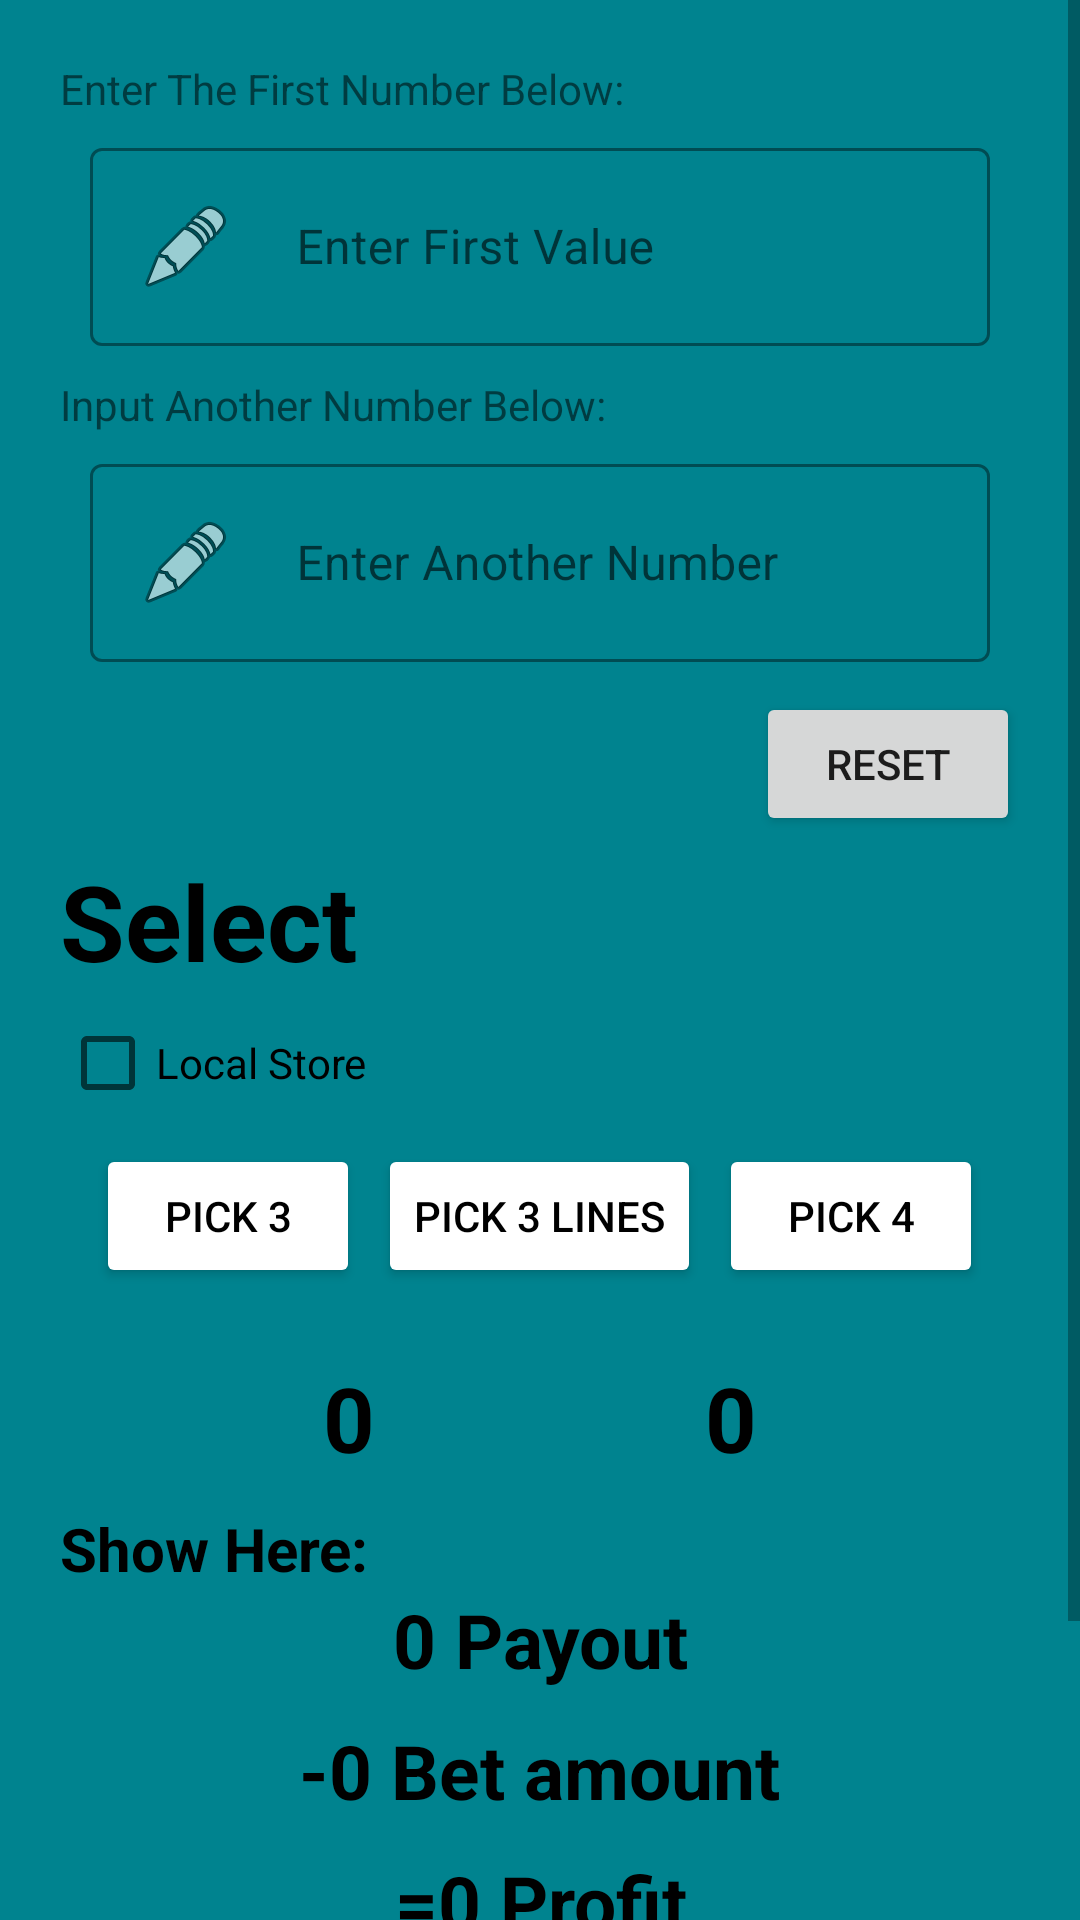

Produce the Android XML layout that renders to this screen, including the resource entries it uses.
<!-- AndroidManifest.xml: application theme Theme.Pick3Lines -->
<!-- res/layout/fragment_january.xml -->
<?xml version="1.0" encoding="utf-8"?>
<FrameLayout xmlns:android="http://schemas.android.com/apk/res/android"
    xmlns:app="http://schemas.android.com/apk/res-auto"
    xmlns:tools="http://schemas.android.com/tools"
    android:layout_width="match_parent"
    android:layout_height="match_parent"
    tools:context=".January"
    android:orientation="vertical"
    android:background="#00838F"
    android:visibility="visible"
    >
    <ScrollView
        android:layout_width="match_parent"
        android:layout_height="match_parent"

        >
        <LinearLayout
            android:layout_width="match_parent"
            android:layout_height="match_parent"
            android:orientation="vertical"
            android:padding="20dp"

            >


    <TextView
      android:layout_width="match_parent"
      android:layout_height="wrap_content"
      android:text="Enter The First Number Below:"
      android:paddingBottom="5dp"
    />



    <com.google.android.material.textfield.TextInputLayout
        android:layout_marginBottom="10dp"

        android:layout_width="match_parent"
        android:layout_height="wrap_content"
        app:boxStrokeColor="#4A000000"
        app:hintTextColor="@color/black"
        android:background="#00000000"
        style="@style/Widget.MaterialComponents.TextInputLayout.OutlinedBox"

        >
        <EditText
            android:id="@+id/first"

            android:layout_width="match_parent"
            android:layout_height="wrap_content"
            android:layout_marginStart="10dp"
            android:layout_marginTop="20dp"
            android:layout_marginEnd="10dp"
            android:hint="     Enter First Value"
            android:textColor="@color/white"
            android:textColorHint="@color/black"
            android:inputType="date"

            android:drawableLeft="@android:drawable/ic_menu_edit"/>

    </com.google.android.material.textfield.TextInputLayout>

    <TextView
      android:layout_width="match_parent"
      android:layout_height="wrap_content"
      android:text="Input Another Number Below:"
      android:paddingBottom="5dp"
    />



    <com.google.android.material.textfield.TextInputLayout
        android:layout_width="match_parent"
        android:layout_height="wrap_content"
        app:boxStrokeColor="#4A000000"
        app:hintTextColor="@color/black"
        android:background="#00000000"
        style="@style/Widget.MaterialComponents.TextInputLayout.OutlinedBox"

        >
        <EditText
            android:id="@+id/second"
            android:layout_width="match_parent"
            android:layout_height="wrap_content"
            android:layout_marginStart="10dp"
            android:layout_marginTop="20dp"
            android:layout_marginEnd="10dp"
            android:hint="     Enter Another Number"
            android:textColor="@color/white"
            android:textColorHint="@color/black"
            android:inputType="date"

            android:drawableLeft="@android:drawable/ic_menu_edit"/>

    </com.google.android.material.textfield.TextInputLayout>

            <RelativeLayout
                android:layout_marginTop="10dp"
                android:layout_width="wrap_content"
                android:layout_height="wrap_content"
                >
                <Button
                    android:id="@+id/resett"
                    android:layout_width="wrap_content"
                    android:layout_height="wrap_content"
                    android:text="REset"
                    android:layout_alignParentRight="true"
                    />
            </RelativeLayout>

            <TextView
                android:layout_marginTop="5dp"
                android:layout_width="wrap_content"
                android:layout_height="wrap_content"
                android:text="Select"
                android:textStyle="bold"
                android:textSize="35dp"
                android:textColor="@color/black"
                />

            <CheckBox
                android:id="@+id/box"
                android:layout_width="wrap_content"
                android:layout_height="wrap_content"
                android:text="Local Store"

                />
            <LinearLayout
                android:layout_width="match_parent"
                android:layout_height="wrap_content"
                android:gravity="center"
                android:orientation="horizontal"


                >

            <Button

                android:id="@+id/pick3"
                android:layout_width="wrap_content"
                android:layout_height="wrap_content"
                android:text="Pick 3"
                android:gravity="center"
                android:layout_margin="3dp"
                android:backgroundTint="@color/white"
                android:textColor="@color/black"
                />
            <Button

                android:id="@+id/pic3line"
                android:layout_width="wrap_content"
                android:layout_height="wrap_content"
                android:text="pick 3 Lines"
                android:backgroundTint="@color/white"
                android:gravity="center"
                android:layout_margin="3dp"
                android:textColor="@color/black"
                />
            <Button

                android:id="@+id/pick4"
                android:layout_width="wrap_content"
                android:layout_height="wrap_content"
                android:backgroundTint="@color/white"
                android:text="Pick 4"
                android:gravity="center"
                android:layout_margin="3dp"
                android:textColor="@color/black"
                />

            </LinearLayout>

            <LinearLayout
                android:layout_width="match_parent"
                android:layout_height="wrap_content"
                android:orientation="horizontal"
                android:layout_gravity="center"
                android:gravity="center"
                android:layout_marginTop="20dp"
                >
                <TextView
                    android:id="@+id/removedisplay"
                    android:layout_width="wrap_content"
                    android:layout_height="wrap_content"
                    android:text="0"
                    android:textSize="30dp"
                    android:layout_marginRight="10dp"
                    android:textColor="@color/black"

                    android:textStyle="bold"

                    />
                <ImageView
                    android:id="@+id/remove"
                    android:layout_width="35dp"
                    android:layout_height="35dp"
                    android:src="@drawable/baseline_remove_24"
                    android:layout_marginRight="10dp"
                    />

                <ImageView
                    android:id="@+id/add"
                    android:layout_width="35dp"
                    android:layout_height="35dp"
                    android:src="@drawable/baseline_plus_one_24"
                    android:layout_marginRight="20dp"
                    />
                <TextView
                    android:id="@+id/adddisplay"
                    android:layout_width="wrap_content"
                    android:layout_height="wrap_content"
                    android:text="0"
                    android:textStyle="bold"
                    android:textSize="30dp"
                    android:textColor="@color/black"


                    />


            </LinearLayout>

            <TextView

                android:layout_width="match_parent"
                android:layout_height="wrap_content"

                android:text="Show Here:"
                android:textStyle="bold"
                android:textSize="20dp"
                android:layout_marginTop="10dp"
                android:textColor="@color/black"
                />
            <TextView
                android:id="@+id/payout"
                android:layout_width="wrap_content"
                android:layout_height="wrap_content"
                android:gravity="center_horizontal"
                android:layout_gravity="center"
                android:text="0 Payout"
                android:textSize="25dp"
                android:textStyle="bold"
                android:textColor="@color/black"
                />
             <TextView
                android:id="@+id/bet"
                android:layout_width="wrap_content"
                android:layout_height="wrap_content"
                android:gravity="center_horizontal"
                android:layout_gravity="center"
                android:text="-0 Bet amount"
                android:textSize="25dp"
                android:textStyle="bold"
                android:textColor="@color/black"
                 android:layout_marginTop="10dp"
                />
           <TextView
                android:id="@+id/profit"
                android:layout_width="wrap_content"
                android:layout_height="wrap_content"
                android:gravity="center_horizontal"
                android:layout_gravity="center"
                android:text="=0 Profit"
                android:textSize="25dp"
                android:textStyle="bold"
                android:textColor="@color/black"
               android:layout_marginTop="10dp"
                />
            <TextView
                android:id="@+id/word"
                android:layout_width="wrap_content"
                android:layout_height="wrap_content"
                android:gravity="center_horizontal"
                android:layout_gravity="center"
                android:text="= 0 dollar"
                android:textSize="25dp"
                android:textStyle="bold"
                android:textColor="@color/black"
                android:layout_marginTop="10dp"
                />
            <TextView
                android:id="@+id/line"
                android:layout_width="wrap_content"
                android:layout_height="wrap_content"
                android:layout_marginTop="10dp"


                android:text="= 0"
                android:textSize="25dp"
                android:textStyle="bold"
                android:textColor="@color/black"
                />


        </LinearLayout>
    </ScrollView>
</FrameLayout>
<!-- resources referenced by this layout -->
<resources>
  <color name="black">#FF000000</color>
  <color name="white">#FFFFFFFF</color>
  <style name="Theme.Pick3Lines" parent="Theme.MaterialComponents.DayNight.NoActionBar">
          
          <item name="colorPrimary">@color/purple_500</item>
          <item name="colorPrimaryVariant">@color/purple_700</item>
          <item name="colorOnPrimary">@color/white</item>
          
          <item name="colorSecondary">@color/teal_200</item>
          <item name="colorSecondaryVariant">@color/teal_700</item>
          <item name="colorOnSecondary">@color/black</item>
          
          <item name="android:statusBarColor">?attr/colorPrimaryVariant</item>
          
      </style>
  <color name="purple_500">#FF6200EE</color>
  <color name="purple_700">#FF3700B3</color>
  <color name="teal_200">#FF03DAC5</color>
  <color name="teal_700">#FF018786</color>
</resources>
